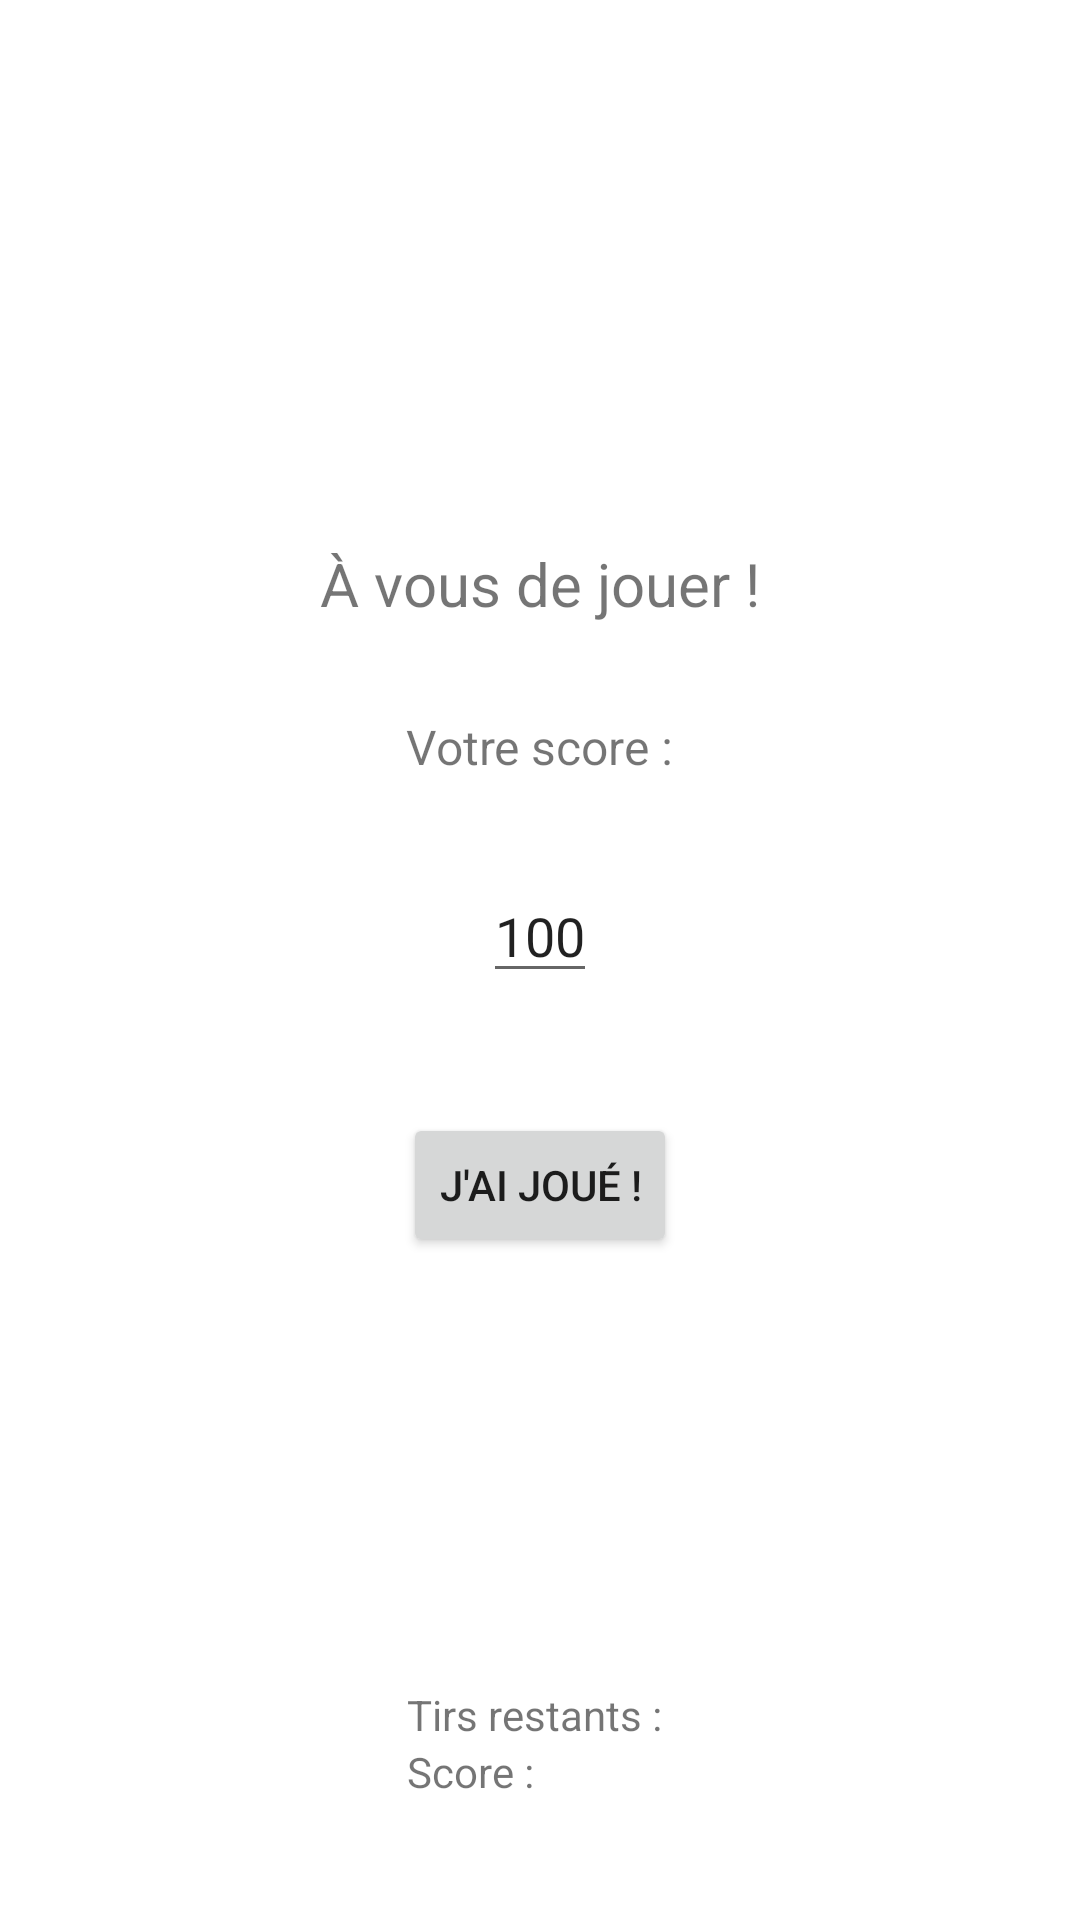

Write the Android layout XML for this screen, with the resource values it uses.
<!-- AndroidManifest.xml: fallback theme Theme.MaterialComponents.DayNight.NoActionBar -->
<!-- res/layout/player_round.xml -->
<?xml version="1.0" encoding="utf-8"?>
<RelativeLayout xmlns:android="http://schemas.android.com/apk/res/android"
	android:layout_width="fill_parent"
	android:layout_height="fill_parent"
	android:padding="40dp"
	>
	<LinearLayout 
		android:layout_width="wrap_content"
		android:layout_height="wrap_content"
		android:layout_centerInParent="true"
		android:orientation="vertical"
		>
		<TextView
			android:text="À vous de jouer !"
			android:textSize="20dp"
			android:layout_width="wrap_content"
			android:layout_height="wrap_content"
			android:layout_marginBottom="30dp"
			android:layout_gravity="center_horizontal"
			/>
		<TextView
			android:text="Votre score :"
			android:textSize="16dp"
			android:layout_width="wrap_content"
			android:layout_height="wrap_content"
			android:layout_gravity="center_horizontal"
			android:layout_marginBottom="30dp"
			/>
		<EditText
			android:id="@+id/playerScoreEditText"
			android:numeric="integer"
			android:text="100"
			android:layout_width="wrap_content"
			android:layout_height="wrap_content"
			android:layout_gravity="center_horizontal"
			android:layout_marginBottom="40dp"
			/>
		<Button
			android:id="@+id/playedButton"
			android:text="J'ai joué !"
			android:layout_width="wrap_content"
			android:layout_height="wrap_content"
			android:layout_gravity="center_horizontal"
			android:layout_marginBottom="40dp"
			android:onClick="played"
			/>
	</LinearLayout>
	<LinearLayout
		android:layout_width="wrap_content"
		android:layout_height="wrap_content"
		android:layout_centerHorizontal="true"
		android:layout_alignParentBottom="true"
		android:orientation="vertical"
		>
		<TextView
			android:id="@+id/remainingShotsTextView1"
			android:text="Tirs restants : "
			android:layout_width="wrap_content"
			android:layout_height="wrap_content"
			/>
		<TextView
			android:id="@+id/totalScoreTextView1"
			android:text="Score : "
			android:layout_width="wrap_content"
			android:layout_height="wrap_content"
			/>
	</LinearLayout>
</RelativeLayout>
<!-- resources referenced by this layout -->
<resources>

</resources>
